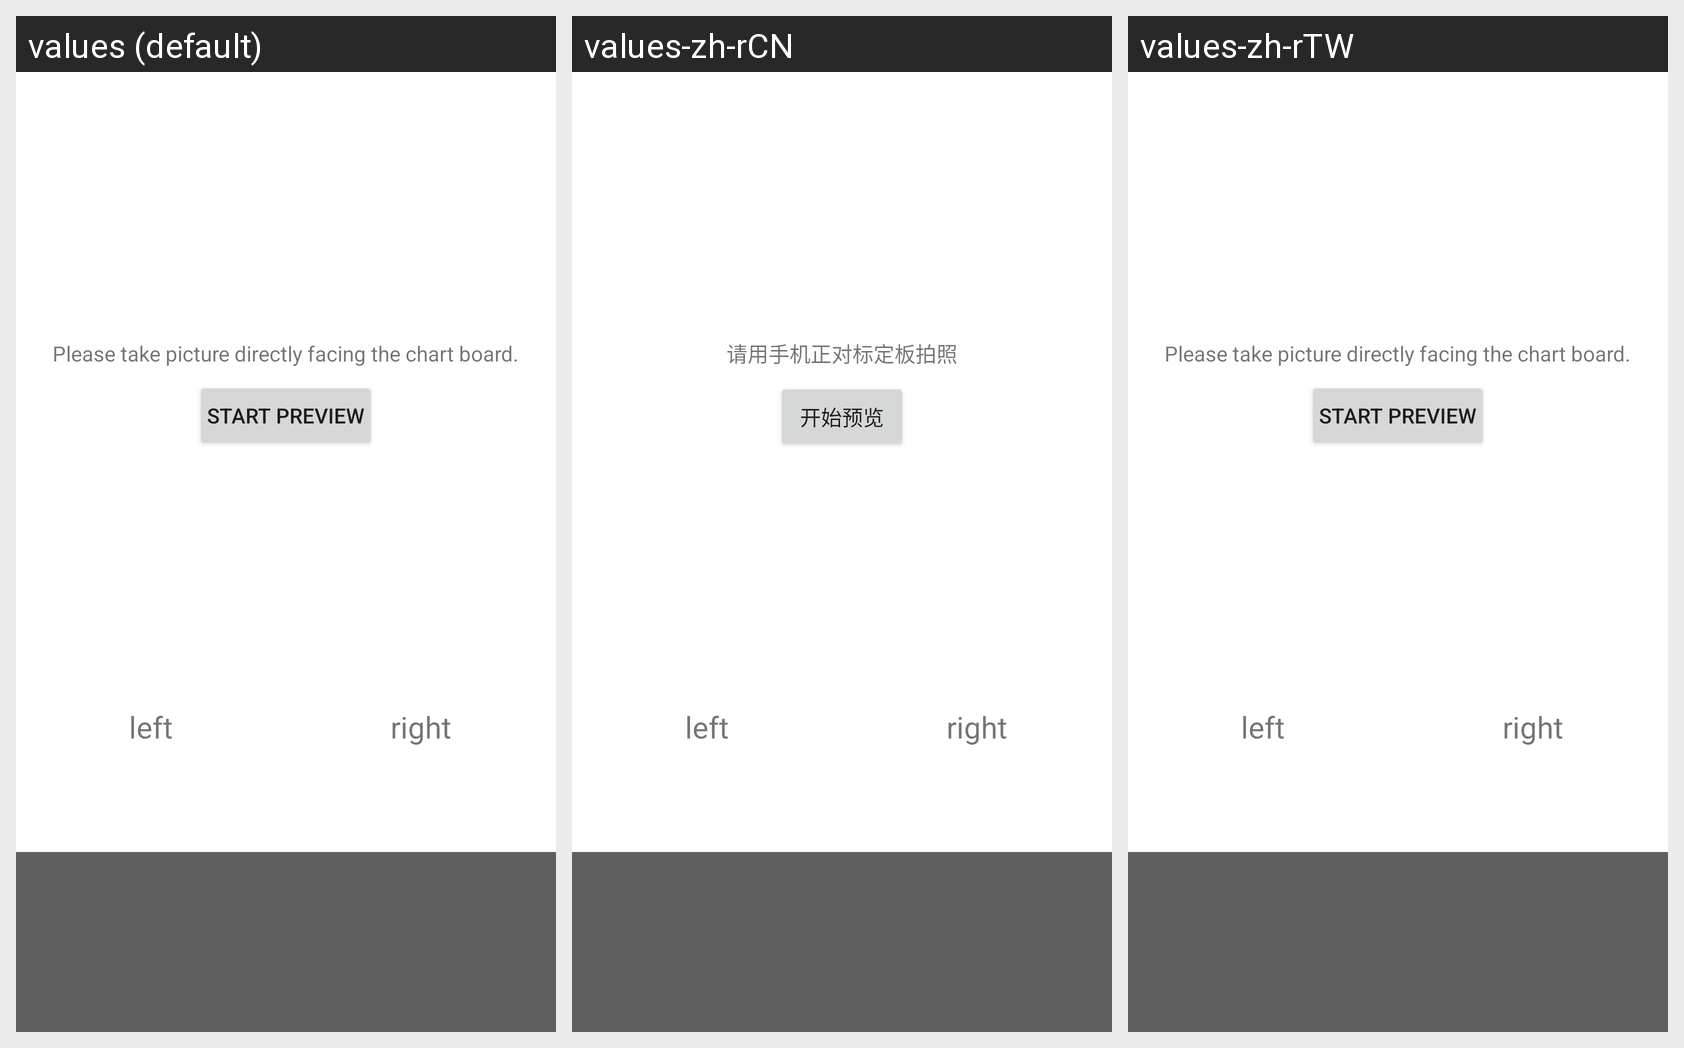

This grid shows one Android layout under several languages. Give, for every string resource on the screen, its name, the default text and each shown locale's text.
Android screen res/layout/camera_3d_calibration_aftersales.xml rendered under 3 locales, left to right: values (default), values-zh-rCN, values-zh-rTW. Device: Nexus 5 (rendered at 1080×1920; each locale shown at half size, 540×960, under a caption strip naming it); theme Theme.MaterialComponents.DayNight.NoActionBar.
Strings drawn on this screen, with the default value and each locale's value (text and hints the layout hard-codes, and strings that could not be matched under every locale, appear in the picture but are not listed):

camera_calibration_preview_text
  values: Please take picture directly facing the chart board.
  values-zh-rCN: 请用手机正对标定板拍照
  values-zh-rTW: Please take picture directly facing the chart board.  [not translated; the default value is used]

camera_calibration_start_preview_text
  values: Start preview
  values-zh-rCN: 开始预览
  values-zh-rTW: Start preview  [not translated; the default value is used]

camera_3d_calibration_left
  values: left
  values-zh-rCN: left  [not translated; the default value is used]
  values-zh-rTW: left  [not translated; the default value is used]

camera_3d_calibration_right
  values: right
  values-zh-rCN: right  [not translated; the default value is used]
  values-zh-rTW: right  [not translated; the default value is used]
